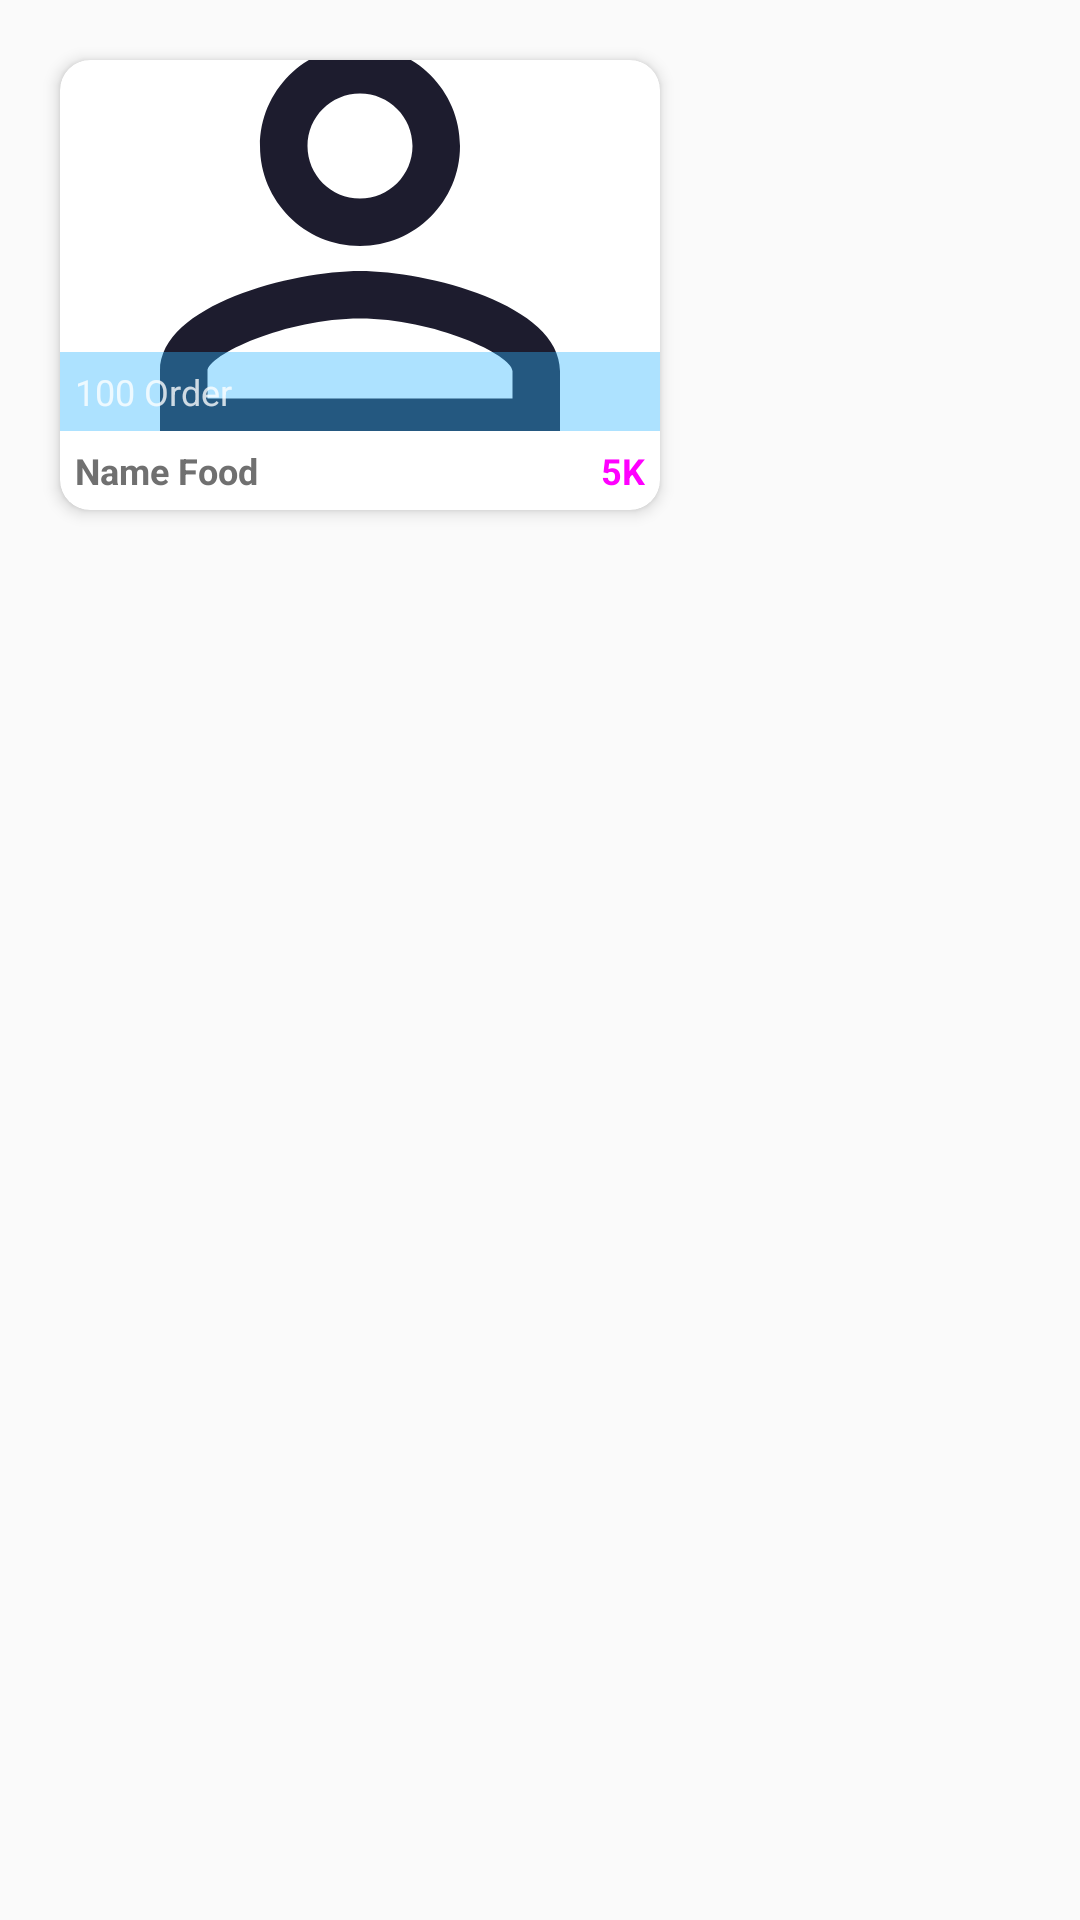

Produce the Android XML layout that renders to this screen, including the resource entries it uses.
<!-- AndroidManifest.xml: application theme AppTheme -->
<!-- res/layout/view_popular_food.xml -->
<?xml version="1.0" encoding="utf-8"?>
<LinearLayout xmlns:android="http://schemas.android.com/apk/res/android"
    android:layout_width="wrap_content"
    android:layout_height="wrap_content"
    xmlns:app="http://schemas.android.com/apk/res-auto"
    android:layout_gravity="center">
    <androidx.cardview.widget.CardView
        android:layout_width="200dp"
        android:layout_height="150dp"
        android:layout_margin="20dp"
        app:cardCornerRadius="10dp"
        app:cardElevation="3dp">
        <RelativeLayout
            android:layout_width="wrap_content"
            android:layout_height="wrap_content">
            <ImageView
                android:id="@+id/img"
                android:layout_width="match_parent"
                android:layout_height="match_parent"
                android:layout_above="@+id/tvNameFood"
                android:scaleType="centerCrop"
                android:src="@drawable/people"/>
            <View
                android:id="@+id/view"
                android:layout_width="match_parent"
                android:layout_height="20dp"
                android:background="@color/colorBlueT"
                android:layout_alignBottom="@+id/tvOrder"
                android:layout_alignTop="@+id/tvOrder"/>

            <TextView
                android:id="@+id/tvOrder"
                android:layout_width="wrap_content"
                android:layout_height="wrap_content"
                android:layout_above="@+id/tvNameFood"
                android:padding="5dp"
                android:text="100 Order"
                android:textSize="12sp"
                android:textColor="#c8ffffff"/>

            <TextView
                android:id="@+id/tvNameFood"
                android:layout_width="wrap_content"
                android:layout_height="wrap_content"
                android:layout_alignParentBottom="true"
                android:padding="5dp"
                android:text="Name Food"
                android:textSize="12sp"
                android:textStyle="bold"
                android:textColor="#707070"/>

            <TextView
                android:id="@+id/tvPrice"
                android:layout_width="wrap_content"
                android:layout_height="wrap_content"
                android:layout_alignParentBottom="true"
                android:layout_alignParentRight="true"
                android:padding="5dp"
                android:text="5K"
                android:textSize="12sp"
                android:textStyle="bold"
                android:textColor="@color/colorPrimary"/>
        </RelativeLayout>
    </androidx.cardview.widget.CardView>
</LinearLayout>
<!-- resources referenced by this layout -->
<resources>
  <color name="colorBlueT">#642fb4ff</color>
  <color name="colorPrimary" tools:ignore="ReferenceType">@drawable/bg_rect</color>
  <!-- drawable people (drawable) -->
  <vector xmlns:android="http://schemas.android.com/apk/res/android"
      android:width="24dp"
      android:height="24dp"
      android:tint="#1D1C2E"
      android:viewportWidth="24.0"
      android:viewportHeight="24.0">
      <path
          android:fillColor="#FF000000"
          android:pathData="M12,5.9c1.16,0 2.1,0.94 2.1,2.1s-0.94,2.1 -2.1,2.1S9.9,9.16 9.9,8s0.94,-2.1 2.1,-2.1m0,9c2.97,0 6.1,1.46 6.1,2.1v1.1L5.9,18.1L5.9,17c0,-0.64 3.13,-2.1 6.1,-2.1M12,4C9.79,4 8,5.79 8,8s1.79,4 4,4 4,-1.79 4,-4 -1.79,-4 -4,-4zM12,13c-2.67,0 -8,1.34 -8,4v3h16v-3c0,-2.66 -5.33,-4 -8,-4z" />
  </vector>
  <style name="AppTheme" parent="Theme.AppCompat.Light.NoActionBar">
          
          <item name="colorPrimary">@color/colorPrimary</item>
          <item name="colorPrimaryDark">@color/colorPrimaryDark</item>
          <item name="colorAccent">@color/colorAccent</item>
      </style>
  <color name="colorPrimaryDark">#F36A4DF1</color>
  <color name="colorAccent">#983CFF</color>
</resources>
